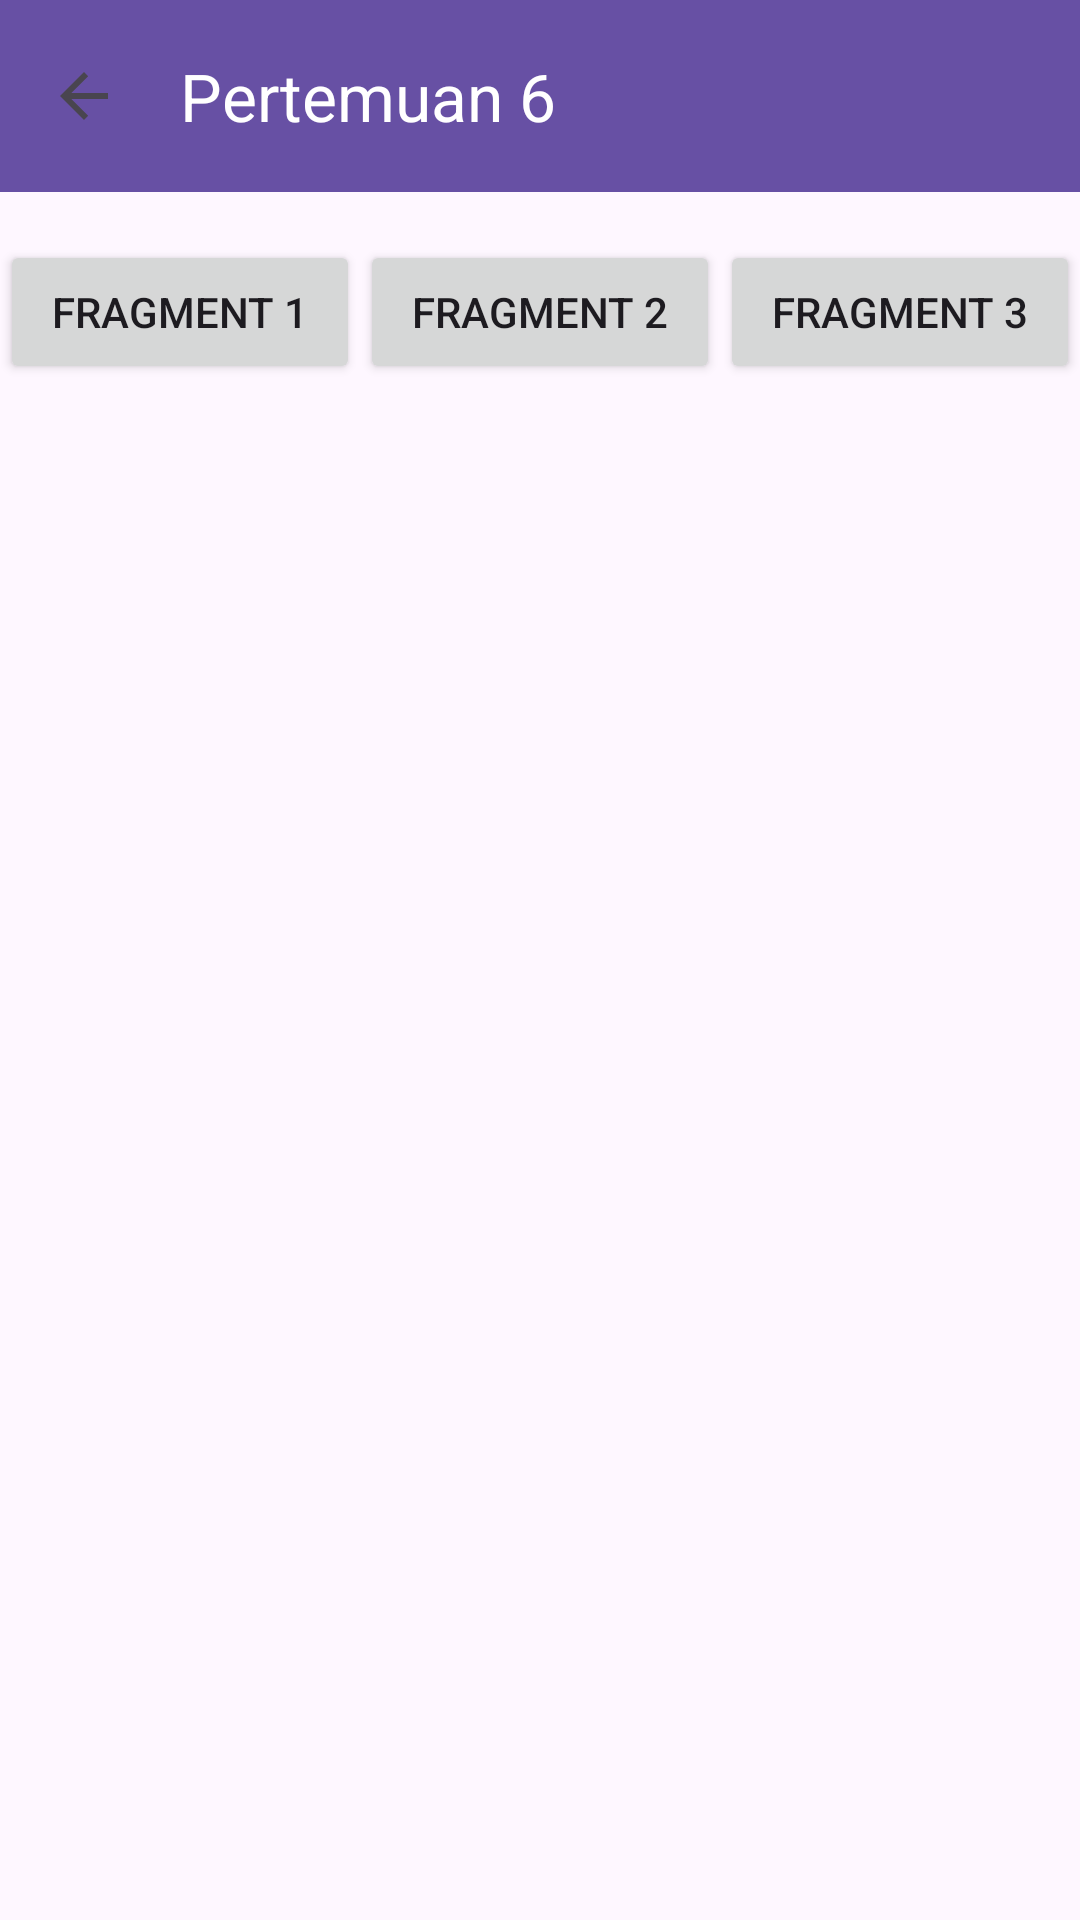

Layout XML and referenced resources for this Android screen:
<!-- AndroidManifest.xml: application theme Theme.TrizaApps -->
<!-- res/layout/activity_sixth.xml -->
<?xml version="1.0" encoding="utf-8"?>
<androidx.constraintlayout.widget.ConstraintLayout xmlns:android="http://schemas.android.com/apk/res/android"
    xmlns:app="http://schemas.android.com/apk/res-auto"
    xmlns:tools="http://schemas.android.com/tools"
    android:layout_width="match_parent"
    android:layout_height="match_parent"
    tools:context=".home.pertemuan_6.SixthActivity">

    <androidx.appcompat.widget.Toolbar
        android:id="@+id/toolbar"
        android:layout_width="match_parent"
        android:layout_height="?attr/actionBarSize"
        android:background="?attr/colorPrimary"
        app:layout_constraintTop_toTopOf="parent"
        app:navigationIcon="?attr/homeAsUpIndicator"
        app:title="Pertemuan 6"
        app:titleTextColor="@android:color/white" />

    <Button
        android:id="@+id/btnFragment1"
        android:layout_width="0dp"
        android:layout_height="wrap_content"
        android:layout_marginTop="16dp"
        android:text="Fragment 1"
        app:layout_constraintEnd_toStartOf="@+id/btnFragment2"
        app:layout_constraintHorizontal_bias="0.5"
        app:layout_constraintStart_toStartOf="parent"
        app:layout_constraintTop_toBottomOf="@+id/toolbar" />

    <Button
        android:id="@+id/btnFragment2"
        android:layout_width="0dp"
        android:layout_height="wrap_content"
        android:text="Fragment 2"
        app:layout_constraintBottom_toBottomOf="@+id/btnFragment1"
        app:layout_constraintEnd_toStartOf="@+id/btnFragment3"
        app:layout_constraintHorizontal_bias="0.5"
        app:layout_constraintStart_toEndOf="@+id/btnFragment1"
        app:layout_constraintTop_toTopOf="@+id/btnFragment1" />

    <Button
        android:id="@+id/btnFragment3"
        android:layout_width="0dp"
        android:layout_height="wrap_content"
        android:text="Fragment 3"
        app:layout_constraintBottom_toBottomOf="@+id/btnFragment2"
        app:layout_constraintEnd_toEndOf="parent"
        app:layout_constraintHorizontal_bias="0.5"
        app:layout_constraintStart_toEndOf="@+id/btnFragment2"
        app:layout_constraintTop_toTopOf="@+id/btnFragment2" />

    <FrameLayout
        android:id="@+id/fragmentContainer"
        android:layout_width="match_parent"
        android:layout_height="0dp"
        android:layout_marginTop="20dp"
        app:layout_constraintBottom_toBottomOf="parent"
        app:layout_constraintTop_toBottomOf="@+id/btnFragment2" />

</androidx.constraintlayout.widget.ConstraintLayout>
<!-- resources referenced by this layout -->
<resources>
  <style name="Theme.TrizaApps" parent="Base.Theme.TrizaApps" />
  <style name="Base.Theme.TrizaApps" parent="Theme.Material3.DayNight.NoActionBar">
          
          
      </style>
</resources>
